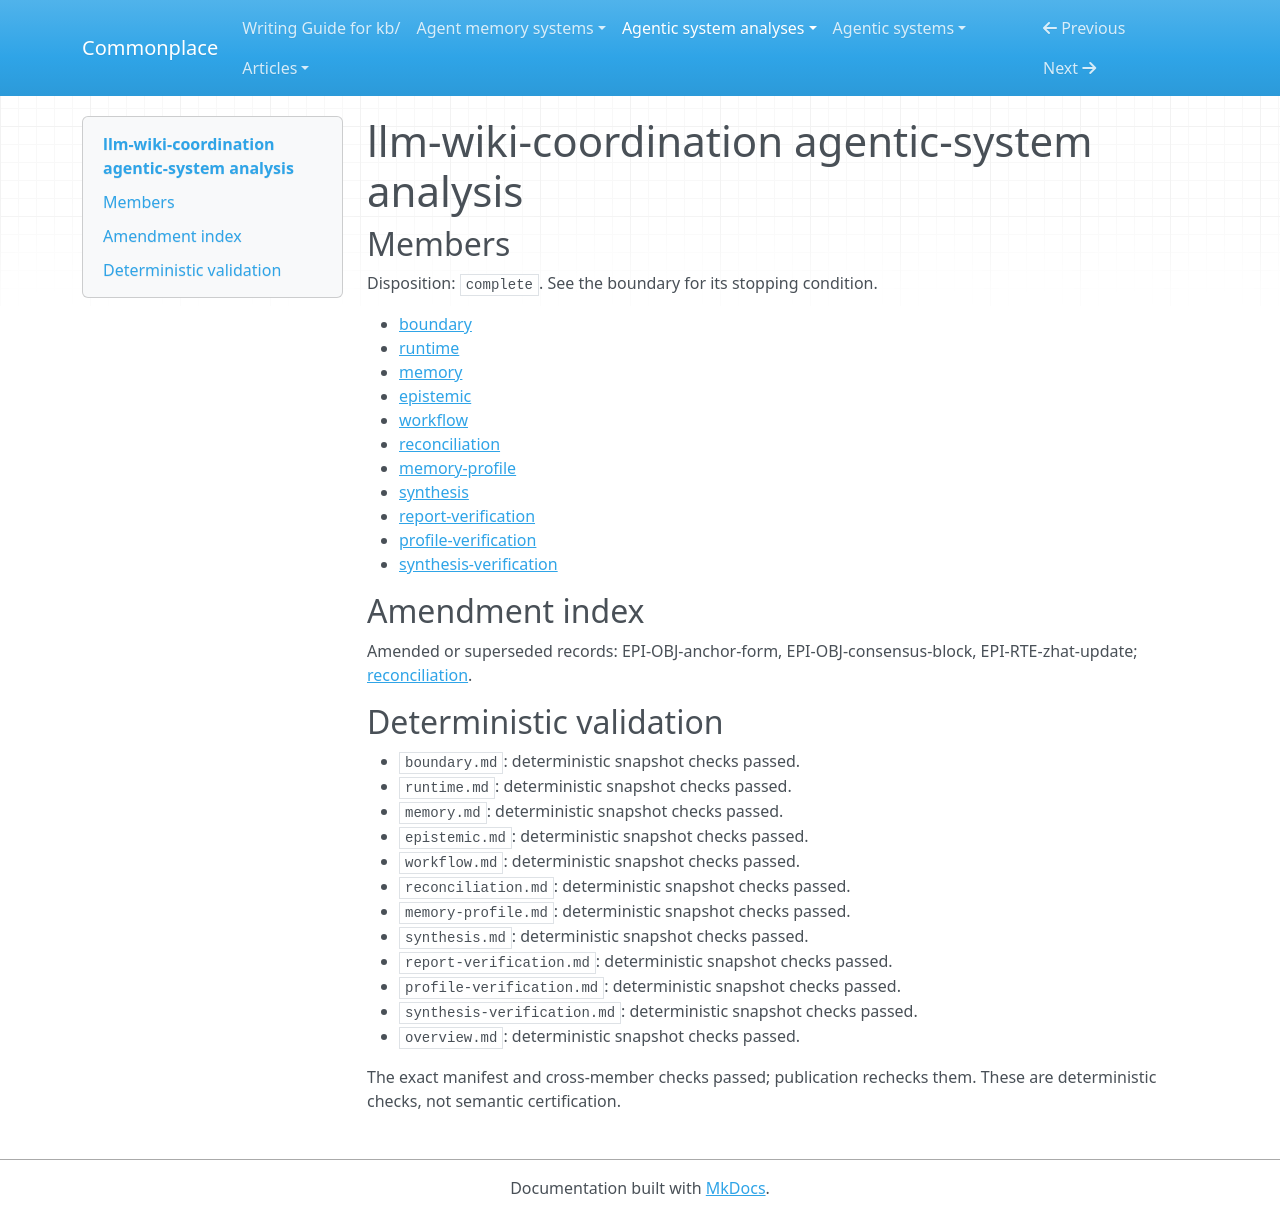

repository: zby/commonplace · page: agentic-system-analyses/retained/llm-wiki-coordination/overview/index.html · generator: mkdocs

---
type: agentic-system-analyses/types/agentic-system-analysis-overview.md
description: LLM Wiki Coordination preserves peer-reviewed dialogue and revision-specific
  canon endorsements through agent/user protocols; its read-only audit diagnoses selected
  structural faults, not semantic truth.
run-id: AAS-2026-10-14-llm-wiki-coordination-a12f3c7007f2-01
result-disposition: complete
target-class: memory/knowledge/context-engineering system
boundary-kind: whole-system
reviewed-boundary: 126749634d1c8c2fd6141f59711c882c2d629699
analysis-cutoff: '2026-10-14'
evidence-tier: code-grounded
system: llm-wiki-coordination
run-date: '2026-10-14'
inputs-commit: c0282c8ccb49edfef4bb095b8598c4b7aeb229b6
---

# llm-wiki-coordination agentic-system analysis

## Members

Disposition: `complete`. See the boundary for its stopping condition.

- [boundary](./boundary.md)
- [runtime](./runtime.md)
- [memory](./memory.md)
- [epistemic](./epistemic.md)
- [workflow](./workflow.md)
- [reconciliation](./reconciliation.md)
- [memory-profile](./memory-profile.md)
- [synthesis](./synthesis.md)
- [report-verification](./report-verification.md)
- [profile-verification](./profile-verification.md)
- [synthesis-verification](./synthesis-verification.md)

## Amendment index

Amended or superseded records: EPI-OBJ-anchor-form, EPI-OBJ-consensus-block, EPI-RTE-zhat-update; [reconciliation](reconciliation.md).

## Deterministic validation

- `boundary.md`: deterministic snapshot checks passed.
- `runtime.md`: deterministic snapshot checks passed.
- `memory.md`: deterministic snapshot checks passed.
- `epistemic.md`: deterministic snapshot checks passed.
- `workflow.md`: deterministic snapshot checks passed.
- `reconciliation.md`: deterministic snapshot checks passed.
- `memory-profile.md`: deterministic snapshot checks passed.
- `synthesis.md`: deterministic snapshot checks passed.
- `report-verification.md`: deterministic snapshot checks passed.
- `profile-verification.md`: deterministic snapshot checks passed.
- `synthesis-verification.md`: deterministic snapshot checks passed.
- `overview.md`: deterministic snapshot checks passed.

The exact manifest and cross-member checks passed; publication rechecks them. These are deterministic checks, not semantic certification.
